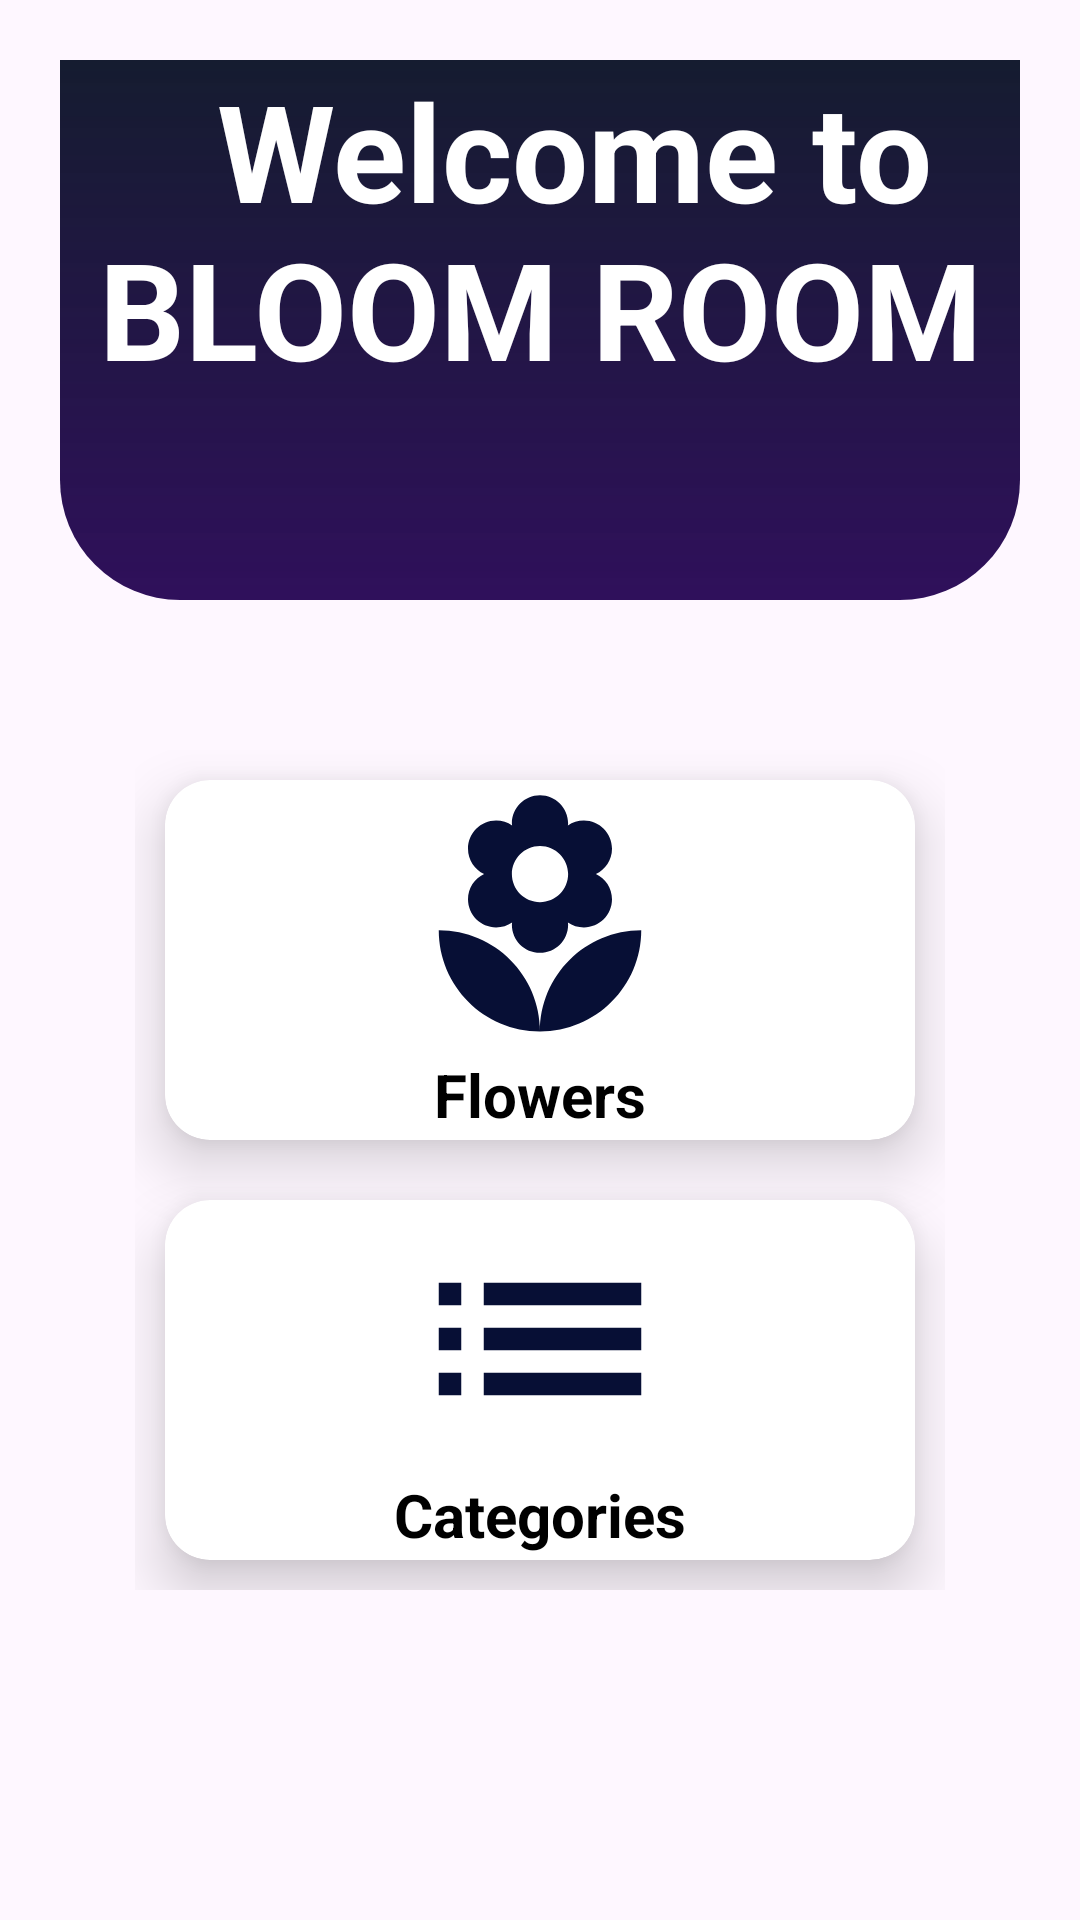

Produce the Android XML layout that renders to this screen, including the resource entries it uses.
<!-- AndroidManifest.xml: application theme Theme.BLOOMROOM10 -->
<!-- res/layout/activity_user_page.xml -->
<?xml version="1.0" encoding="utf-8"?>
<ScrollView
    xmlns:android="http://schemas.android.com/apk/res/android"
    xmlns:app="http://schemas.android.com/apk/res-auto"
    xmlns:tools="http://schemas.android.com/tools"
    android:background="@drawable/back_image_5"
    android:layout_width="match_parent"
    android:layout_height="match_parent">

    <RelativeLayout
        android:layout_width="match_parent"
        android:layout_height="wrap_content"
        android:orientation="vertical"
        android:padding="20dp"
        tools:context=".UserPage">

        <View
            android:id="@+id/top_view"
            android:layout_width="match_parent"
            android:layout_height="180dp"
            android:background="@drawable/bg_view"/>

        <GridLayout
            android:layout_width="match_parent"
            android:layout_height="wrap_content"
            android:layout_below="@+id/top_view"
            android:rowCount="3"
            android:columnCount="1"
            android:layout_marginLeft="25dp"
            android:layout_marginRight="25dp"
            android:layout_marginTop="50dp">


            <androidx.cardview.widget.CardView
                android:id="@+id/cd_id"
                android:layout_height="120dp"
                android:layout_width="120dp"
                app:cardCornerRadius="15dp"
                app:cardElevation="12dp"
                android:layout_columnWeight="1"
                android:layout_rowWeight="1"
                android:layout_row="0"
                android:layout_column="0"
                android:layout_margin="10dp">
                <LinearLayout
                    android:layout_width="match_parent"
                    android:layout_height="match_parent"
                    android:orientation="vertical"
                    android:gravity="center">
                    <ImageView
                        android:layout_width="90dp"
                        android:layout_height="90dp"
                        android:src="@drawable/ic_flora"
                        android:layout_gravity="center_horizontal"/>
                    <TextView
                        android:layout_width="wrap_content"
                        android:layout_height="wrap_content"
                        android:text="Flowers"
                        android:layout_gravity="center_horizontal"
                        android:textSize="20sp"
                        android:textStyle="bold"
                        android:textColor="@color/black"/>
                </LinearLayout>
            </androidx.cardview.widget.CardView>

            <androidx.cardview.widget.CardView
                android:id="@+id/cd_id1"
                android:layout_height="120dp"
                android:layout_width="120dp"
                app:cardCornerRadius="15dp"
                app:cardElevation="12dp"
                android:layout_columnWeight="1"
                android:layout_rowWeight="1"
                android:layout_row="1"
                android:layout_column="0"
                android:layout_margin="10dp">
                <LinearLayout
                    android:layout_width="match_parent"
                    android:layout_height="match_parent"
                    android:orientation="vertical"
                    android:gravity="center">
                    <ImageView
                        android:layout_width="90dp"
                        android:layout_height="90dp"
                        android:src="@drawable/ic_list"
                        android:layout_gravity="center_horizontal"/>
                    <TextView
                        android:layout_width="wrap_content"
                        android:layout_height="wrap_content"
                        android:text="Categories"
                        android:layout_gravity="center_horizontal"
                        android:textSize="20sp"
                        android:textStyle="bold"
                        android:textColor="@color/black"/>
                </LinearLayout>
            </androidx.cardview.widget.CardView>



        </GridLayout>

        <TextView
            android:id="@+id/dashbord"
            android:layout_width="wrap_content"
            android:layout_height="wrap_content"
            android:text="  Welcome to  BLOOM ROOM"
            android:textSize="45dp"
            android:textStyle="bold"
            android:textColor="@color/white"
            android:gravity="center"
            />

    </RelativeLayout>
</ScrollView>
<!-- resources referenced by this layout -->
<resources>
  <color name="black">#FF000000</color>
  <color name="white">#FFFFFFFF</color>
  <!-- drawable bg_view (drawable) -->
  <?xml version="1.0" encoding="utf-8"?>
  <shape xmlns:android="http://schemas.android.com/apk/res/android">
      <corners
          android:bottomRightRadius="40dp"
          android:bottomLeftRadius="40dp"/>
  
      <gradient android:angle="90" android:startColor="#F3250453" android:endColor="#151C30" android:type="linear"/>
  </shape>
  <!-- drawable ic_flora (drawable) -->
  <vector android:height="24dp" android:tint="@color/topic"
      android:viewportHeight="24" android:viewportWidth="24"
      android:width="24dp" xmlns:android="http://schemas.android.com/apk/res/android">
      <path android:fillColor="@android:color/white" android:pathData="M12,22c4.97,0 9,-4.03 9,-9 -4.97,0 -9,4.03 -9,9zM5.6,10.25c0,1.38 1.12,2.5 2.5,2.5 0.53,0 1.01,-0.16 1.42,-0.44l-0.02,0.19c0,1.38 1.12,2.5 2.5,2.5s2.5,-1.12 2.5,-2.5l-0.02,-0.19c0.4,0.28 0.89,0.44 1.42,0.44 1.38,0 2.5,-1.12 2.5,-2.5 0,-1 -0.59,-1.85 -1.43,-2.25 0.84,-0.4 1.43,-1.25 1.43,-2.25 0,-1.38 -1.12,-2.5 -2.5,-2.5 -0.53,0 -1.01,0.16 -1.42,0.44l0.02,-0.19C14.5,2.12 13.38,1 12,1S9.5,2.12 9.5,3.5l0.02,0.19c-0.4,-0.28 -0.89,-0.44 -1.42,-0.44 -1.38,0 -2.5,1.12 -2.5,2.5 0,1 0.59,1.85 1.43,2.25 -0.84,0.4 -1.43,1.25 -1.43,2.25zM12,5.5c1.38,0 2.5,1.12 2.5,2.5s-1.12,2.5 -2.5,2.5S9.5,9.38 9.5,8s1.12,-2.5 2.5,-2.5zM3,13c0,4.97 4.03,9 9,9 0,-4.97 -4.03,-9 -9,-9z"/>
  </vector>
  <!-- drawable ic_list (drawable) -->
  <vector android:autoMirrored="true" android:height="24dp"
      android:tint="@color/topic" android:viewportHeight="24"
      android:viewportWidth="24" android:width="24dp" xmlns:android="http://schemas.android.com/apk/res/android">
      <path android:fillColor="@android:color/white" android:pathData="M3,13h2v-2L3,11v2zM3,17h2v-2L3,15v2zM3,9h2L5,7L3,7v2zM7,13h14v-2L7,11v2zM7,17h14v-2L7,15v2zM7,7v2h14L21,7L7,7z"/>
  </vector>
  <style name="Theme.BLOOMROOM10" parent="Base.Theme.BLOOMROOM10" />
  <color name="topic">#070F35</color>
  <style name="Base.Theme.BLOOMROOM10" parent="Theme.Material3.DayNight.NoActionBar">
          
          
      </style>
</resources>
